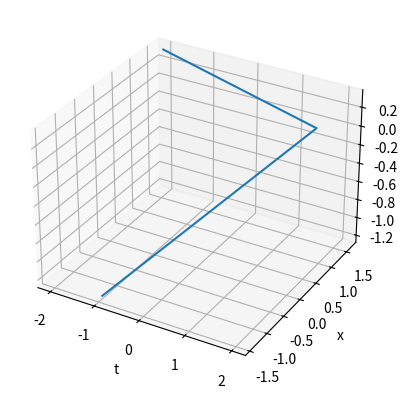

Write the Python code that produced this figure.
import numpy as np
import matplotlib.pyplot as plt



def bisection(f,a,b,n_step,eps):
    f_a = f(a)
    f_b = f(b)
    f_c = 0
    c = 0
    if np.sign(f_a) == np.sign(f_b):
        print(f"Same sign of function at [{a} , {b}]")
        return a,b,f_a,f_b
    error = b - a
    for i in range(n_step):
        error /= 2
        c = a + error
        f_c += f(c)
        if np.abs(error) < eps:
            return i,c,f_c,error
        if np.sign(f_a)!= np.sign(f_c):
            b = c
            f_b = f_c
        else:
            a = c
            f_a = f_c
    return n_step,c,f_c,error


ticks = np.arange(0,0.01,10e-5)

steps = np.zeros(100)
errors = np.zeros(100)

def eval_bisection(f,a,b,n_steps):

    steps = np.zeros(n_steps)
    errors = np.zeros(n_steps)
    for i,j in enumerate(ticks):
        n_steps, c, f_c, error = bisection(f,a,b,n_steps//2,j)
        if n_steps == a:
            print("Same sign function")
            return 0
        else:
            steps[i] += n_steps
            errors[i] += error
    plt.plot(ticks,steps,label="Steps to converge")
    plt.plot(ticks,errors, label ="Convergence error")
    plt.title("Steps to converge")
    plt.legend()
    plt.show()
    return 0
    

def f(x):
    return x**2-3


#a_0 = f(0)
#print("a_0 ", a_0)
#a_1 = f(-a_0)-a_0
#print("a_1 ",a_1)
#a_2 = f(a_1)-a_1
#print("a_2 ", a_2)
#a_3 = f(-a_2)-a_2
#print("a_3 ", a_3)

#eval_bisection(f,-0.5,5,100)

def false_position(f,a,b,n_steps,eps):
    f_a = f(a)
    f_b = f(b)
    f_c = 0
    c = 0
    error = b - a
    if np.sign(f_a) == np.sign(f_b):
        print(f"Same sign of function at [{a} , {b}]")
        return a,b,f_a,f_b
    c += (a*f_b - b*f_a) / (f(b)-f(a))
    f_c += f(c)
    for i in range(n_steps):
        error /= 2
        c = a + error
        f_c += f(c)
        if np.abs(error) < eps:
            return i,c,f_c,error
        if np.sign(f_a)!= np.sign(f_c):
            b = c
            f_b = f_c
        else:
            a = c
            f_a = f_c
    return c,f_c


def newton(f,f_prime,x,nmax,epsilon,delta):
    f_x = f(x)
    for n in range(nmax):
        f_p = f_prime(x)
        if f_p < delta:
            print("Small derivative ", f_p)
            return 0
        d = f_x / f_p
        x -= d
        f_x = f(x)
        if np.abs(d) < epsilon:
            print(f"Convergence at step {n}")
            return x,f_x
    return x,f_x


print(false_position(f,1,2,100,10e-5))
print(bisection(f,1,2,100,10e-5))


from math import cbrt

def f(x):
    return x**3 - 3

def f_p(x):
    return 3*x**2
ro, f_root = newton(f,f_p,1,100,10e-5,10e-5)

print(f"Root {ro}, f(root) {f_root} \n actual {cbrt(3)} relative error {(ro-cbrt(3))/cbrt(3)}")


from scipy.differentiate import jacobian

def system(u):
    t = u[0]
    x = u[1]
    y = u[2]
    return t*y+x, x**2-t*y, t*y**2


iv = np.array([-2.,2.,-1.])
def newton_rd_example(system,iv,n_step):
    m = iv.shape[0]
    points = np.zeros(shape=[m,n_step])
    x = iv.copy()
    for i in range(n_step):
        points[:,i] += x
        jac = jacobian(system, x)
        jac_matrix = jac.df
        h = np.linalg.solve(jac_matrix,system(x))
        #print(h)
        x -= h
    return x, points

#print(iv)
iv, points = newton_rd_example(system,iv,15)

ax = plt.figure().add_subplot(projection='3d')
ax.plot(points[:,0],points[:,1],points[:,2])
ax.set_xlabel('t')
ax.set_ylabel('x')
ax.set_zlabel('y')
plt.show()
